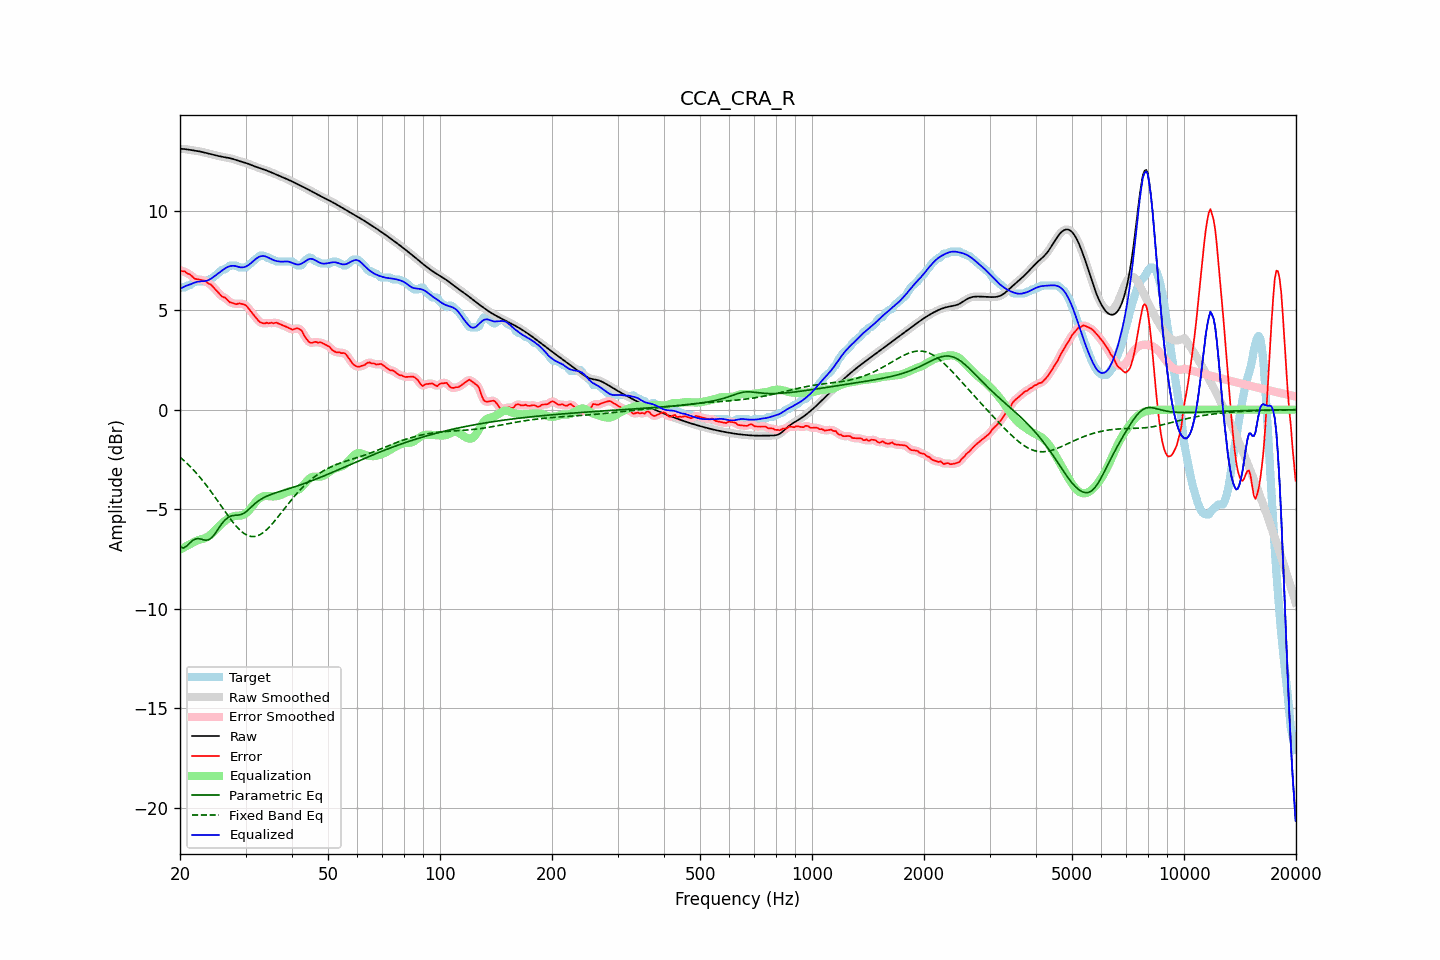

The file beside this chart, header and first rows:
frequency, raw, error, smoothed, error_smoothed, equalization, parametric_eq, fixed_band_eq, equalized_raw, equalized_smoothed, target
20.00, 13.11, 7.00, 13.11, 7.00, -7.04, -6.88, -2.38, 6.07, 6.07, 6.11
20.20, 13.10, 6.96, 13.10, 6.98, -6.99, -6.92, -2.45, 6.11, 6.11, 6.14
20.40, 13.10, 6.96, 13.10, 6.95, -6.94, -6.95, -2.52, 6.16, 6.16, 6.14
20.61, 13.09, 6.95, 13.09, 6.92, -6.90, -6.91, -2.60, 6.20, 6.19, 6.14
20.81, 13.08, 6.87, 13.08, 6.89, -6.85, -6.86, -2.67, 6.23, 6.23, 6.21
21.02, 13.07, 6.83, 13.07, 6.84, -6.81, -6.78, -2.75, 6.26, 6.26, 6.24
21.23, 13.05, 6.81, 13.05, 6.79, -6.77, -6.70, -2.83, 6.29, 6.29, 6.25
21.44, 13.04, 6.74, 13.04, 6.73, -6.73, -6.63, -2.91, 6.32, 6.32, 6.30
21.66, 13.03, 6.67, 13.03, 6.67, -6.68, -6.56, -2.99, 6.35, 6.35, 6.36
21.87, 13.02, 6.59, 13.02, 6.60, -6.63, -6.52, -3.08, 6.38, 6.38, 6.43
22.09, 13.00, 6.56, 13.00, 6.57, -6.60, -6.48, -3.17, 6.41, 6.41, 6.44
22.31, 12.99, 6.55, 12.99, 6.54, -6.56, -6.48, -3.26, 6.43, 6.43, 6.44
22.54, 12.98, 6.54, 12.98, 6.54, -6.54, -6.48, -3.36, 6.44, 6.44, 6.44
22.76, 12.96, 6.52, 12.96, 6.52, -6.51, -6.50, -3.45, 6.45, 6.45, 6.44
22.99, 12.94, 6.50, 12.94, 6.51, -6.49, -6.52, -3.55, 6.45, 6.45, 6.44
23.22, 12.92, 6.48, 12.92, 6.48, -6.47, -6.54, -3.65, 6.46, 6.46, 6.44
23.45, 12.90, 6.46, 12.90, 6.44, -6.43, -6.56, -3.76, 6.47, 6.47, 6.44
23.69, 12.88, 6.38, 12.88, 6.39, -6.39, -6.55, -3.86, 6.49, 6.49, 6.50
23.92, 12.86, 6.32, 12.86, 6.34, -6.34, -6.53, -3.97, 6.52, 6.52, 6.54
24.16, 12.84, 6.30, 12.84, 6.28, -6.27, -6.47, -4.08, 6.57, 6.57, 6.54
24.40, 12.82, 6.21, 12.82, 6.21, -6.20, -6.41, -4.19, 6.62, 6.62, 6.61
24.65, 12.80, 6.12, 12.80, 6.13, -6.12, -6.31, -4.30, 6.68, 6.68, 6.68
24.89, 12.78, 6.04, 12.78, 6.04, -6.04, -6.20, -4.42, 6.74, 6.74, 6.74
25.14, 12.76, 5.96, 12.76, 5.96, -5.96, -6.08, -4.53, 6.80, 6.80, 6.80
25.39, 12.74, 5.87, 12.74, 5.86, -5.88, -5.96, -4.65, 6.86, 6.86, 6.87
25.65, 12.73, 5.77, 12.73, 5.78, -5.80, -5.84, -4.77, 6.92, 6.92, 6.95
25.91, 12.71, 5.69, 12.71, 5.71, -5.73, -5.73, -4.88, 6.98, 6.98, 7.02
26.16, 12.69, 5.65, 12.69, 5.66, -5.65, -5.63, -5.00, 7.04, 7.04, 7.04
26.43, 12.68, 5.63, 12.68, 5.61, -5.59, -5.54, -5.12, 7.09, 7.09, 7.05
26.69, 12.67, 5.55, 12.67, 5.55, -5.53, -5.47, -5.23, 7.14, 7.14, 7.11
26.96, 12.65, 5.47, 12.65, 5.48, -5.47, -5.41, -5.34, 7.18, 7.18, 7.18
27.23, 12.64, 5.40, 12.64, 5.41, -5.43, -5.37, -5.45, 7.21, 7.21, 7.24
27.50, 12.62, 5.38, 12.62, 5.37, -5.39, -5.34, -5.56, 7.22, 7.22, 7.24
27.77, 12.59, 5.35, 12.59, 5.34, -5.36, -5.32, -5.66, 7.23, 7.23, 7.24
28.05, 12.57, 5.33, 12.57, 5.32, -5.34, -5.31, -5.76, 7.22, 7.22, 7.24
28.33, 12.54, 5.30, 12.54, 5.32, -5.33, -5.30, -5.86, 7.21, 7.21, 7.24
28.62, 12.51, 5.32, 12.51, 5.32, -5.33, -5.30, -5.95, 7.18, 7.18, 7.19
28.90, 12.49, 5.35, 12.49, 5.33, -5.32, -5.28, -6.03, 7.16, 7.16, 7.14
29.19, 12.46, 5.32, 12.46, 5.33, -5.31, -5.27, -6.10, 7.15, 7.15, 7.14
29.48, 12.44, 5.30, 12.44, 5.31, -5.29, -5.23, -6.17, 7.15, 7.15, 7.14
29.78, 12.42, 5.28, 12.42, 5.28, -5.25, -5.19, -6.23, 7.16, 7.16, 7.14
30.08, 12.39, 5.24, 12.39, 5.23, -5.20, -5.13, -6.28, 7.19, 7.19, 7.16
30.38, 12.37, 5.15, 12.37, 5.15, -5.13, -5.07, -6.32, 7.23, 7.23, 7.22
30.68, 12.34, 5.05, 12.34, 5.06, -5.05, -4.99, -6.35, 7.29, 7.29, 7.29
30.99, 12.30, 4.95, 12.31, 4.95, -4.95, -4.91, -6.37, 7.35, 7.35, 7.36
31.30, 12.27, 4.85, 12.27, 4.85, -4.85, -4.84, -6.37, 7.42, 7.42, 7.42
31.61, 12.24, 4.75, 12.24, 4.75, -4.74, -4.76, -6.38, 7.50, 7.50, 7.49
31.93, 12.21, 4.64, 12.21, 4.64, -4.64, -4.70, -6.36, 7.56, 7.56, 7.57
32.24, 12.18, 4.55, 12.18, 4.54, -4.55, -4.63, -6.34, 7.63, 7.63, 7.63
32.57, 12.15, 4.46, 12.15, 4.46, -4.48, -4.57, -6.31, 7.67, 7.67, 7.69
32.89, 12.13, 4.38, 12.12, 4.39, -4.42, -4.52, -6.27, 7.70, 7.70, 7.74
33.22, 12.10, 4.36, 12.10, 4.35, -4.38, -4.47, -6.22, 7.72, 7.72, 7.74
33.55, 12.07, 4.33, 12.07, 4.34, -4.35, -4.42, -6.16, 7.72, 7.72, 7.74
33.89, 12.04, 4.34, 12.04, 4.34, -4.34, -4.38, -6.09, 7.70, 7.70, 7.70
34.23, 12.01, 4.37, 12.01, 4.35, -4.34, -4.35, -6.02, 7.68, 7.68, 7.64
34.57, 11.98, 4.34, 11.98, 4.36, -4.34, -4.31, -5.94, 7.64, 7.64, 7.64
34.92, 11.95, 4.35, 11.95, 4.36, -4.35, -4.28, -5.86, 7.60, 7.60, 7.60
35.27, 11.91, 4.37, 11.91, 4.35, -4.36, -4.25, -5.77, 7.56, 7.56, 7.54
35.62, 11.88, 4.34, 11.88, 4.36, -4.36, -4.22, -5.68, 7.52, 7.52, 7.54
35.97, 11.85, 4.36, 11.85, 4.36, -4.35, -4.19, -5.58, 7.49, 7.49, 7.49
... 635 more rows
